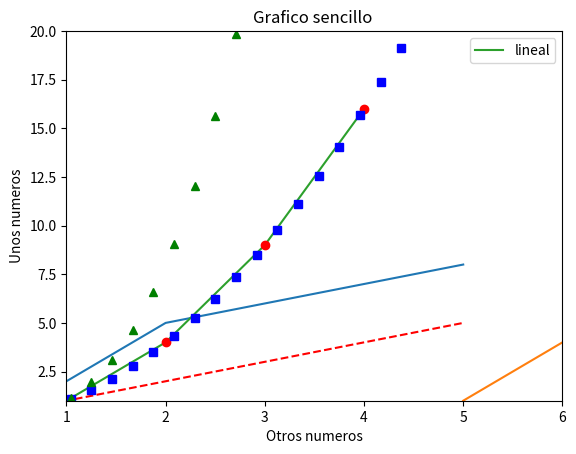
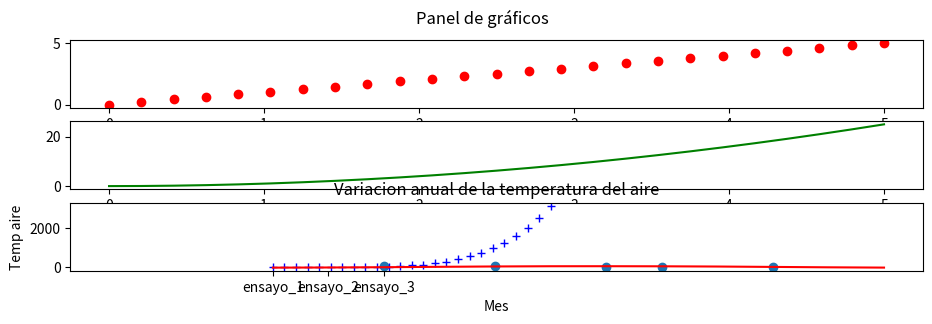

Generate these figures, in order, with matplotlib:
# Asigno valores a Y 
import matplotlib.pyplot as plt

y = [10, 2, 5, 6, 7, 8]
plt.plot(y)
plt.show()



# Asigno valores a X e Y
import matplotlib.pyplot as plt

x = [5,6,7,8]
y = [1, 4, 9, 16]            
plt.plot(x,y)
plt.show()





import matplotlib.pyplot as plt

x = [1, 2, 3, 4]
y = [1, 4, 9, 16]

plt.plot(x, y, label='lineal') 
plt.legend()                    # legend usa el dato en label='lineal'
plt.title("Grafico sencillo ")
plt.ylabel('Unos numeros')
plt.xlabel('Otros numeros')
plt.show()





# Controlar el color, estilo y grosor de la linea
import matplotlib.pyplot as plt

plt.plot([1, 2, 3, 4], [1, 4, 9, 16], 'ro', linewidth=2)
plt.axis([1, 6, 1, 20])       # definir limites del recuadro
plt.show()





import numpy as np
import matplotlib.pyplot as plt

t = np.linspace(0., 5., 25)                 # Uso de numpy

# trazos rojos, cuadrados azules, triangulos verdes
plt.plot(t, t, 'r--', t, t**2, 'bs', t, t**3, 'g^')
plt.show()

import numpy as np
import matplotlib.pyplot as plt

t = np.linspace(0., 5., 25)  
plt.figure(figsize=(11, 3))        # Tamaño del canvas
plt.subplot(311)
plt.plot(t,t,'ro')
plt.subplot(312)
#plt.xscale('log')             # Escala eje X
plt.plot(t,t**2,'g')
plt.subplot(313)
plt.plot(t,t**5,'b+')
plt.suptitle('Panel de gráficos')
plt.show()







import matplotlib.pyplot as plt
import numpy as np

x = np.random.randn(200)
num_bins = 20                        # Numero de intervalos
plt.hist(x, num_bins, facecolor = 'blue')  
plt.xlabel('Eje x')
plt.ylabel('Eje Y')
plt.title('Titulo')
plt.show()



import matplotlib.pyplot as plt

TempAire = {'Enero':-11.6,'Febrero':-4.5,'Marzo':9.7,'Abril' :30.2,'Mayo' :47.8,'Junio': 59.0 ,'Julio' :60.6 ,'Agosto': 56.1 ,'Septiembre':44.4,'Octubre’':24.6,'Noviembre':4.5,'Diciembre':-9.9}
temp = TempAire.values()    # Recuperar las temperaturas del diccionario
plt.plot(temp, 'r-')       # linea con ‘r+-‘
plt.xlabel('Mes')
plt.ylabel('Temp aire')
plt.title('Variacion anual de la temperatura del aire')
plt.show()



x = [2,4,6,7,9,13,19,26,29,31,36,40,48,51,57,67,69,71,78,88]
y = [54,72,43,2,8,98,109,5,35,28,48,83,94,84,73,11,464,75,200,54]

import matplotlib.pyplot as plt

plt.scatter(x,y)
plt.show()








prueba = ['ensayo_1','ensayo_2', 'ensayo_3']
valores = [0.4, 0.7, 0.2]

plt.bar(prueba,valores)
plt.show()





